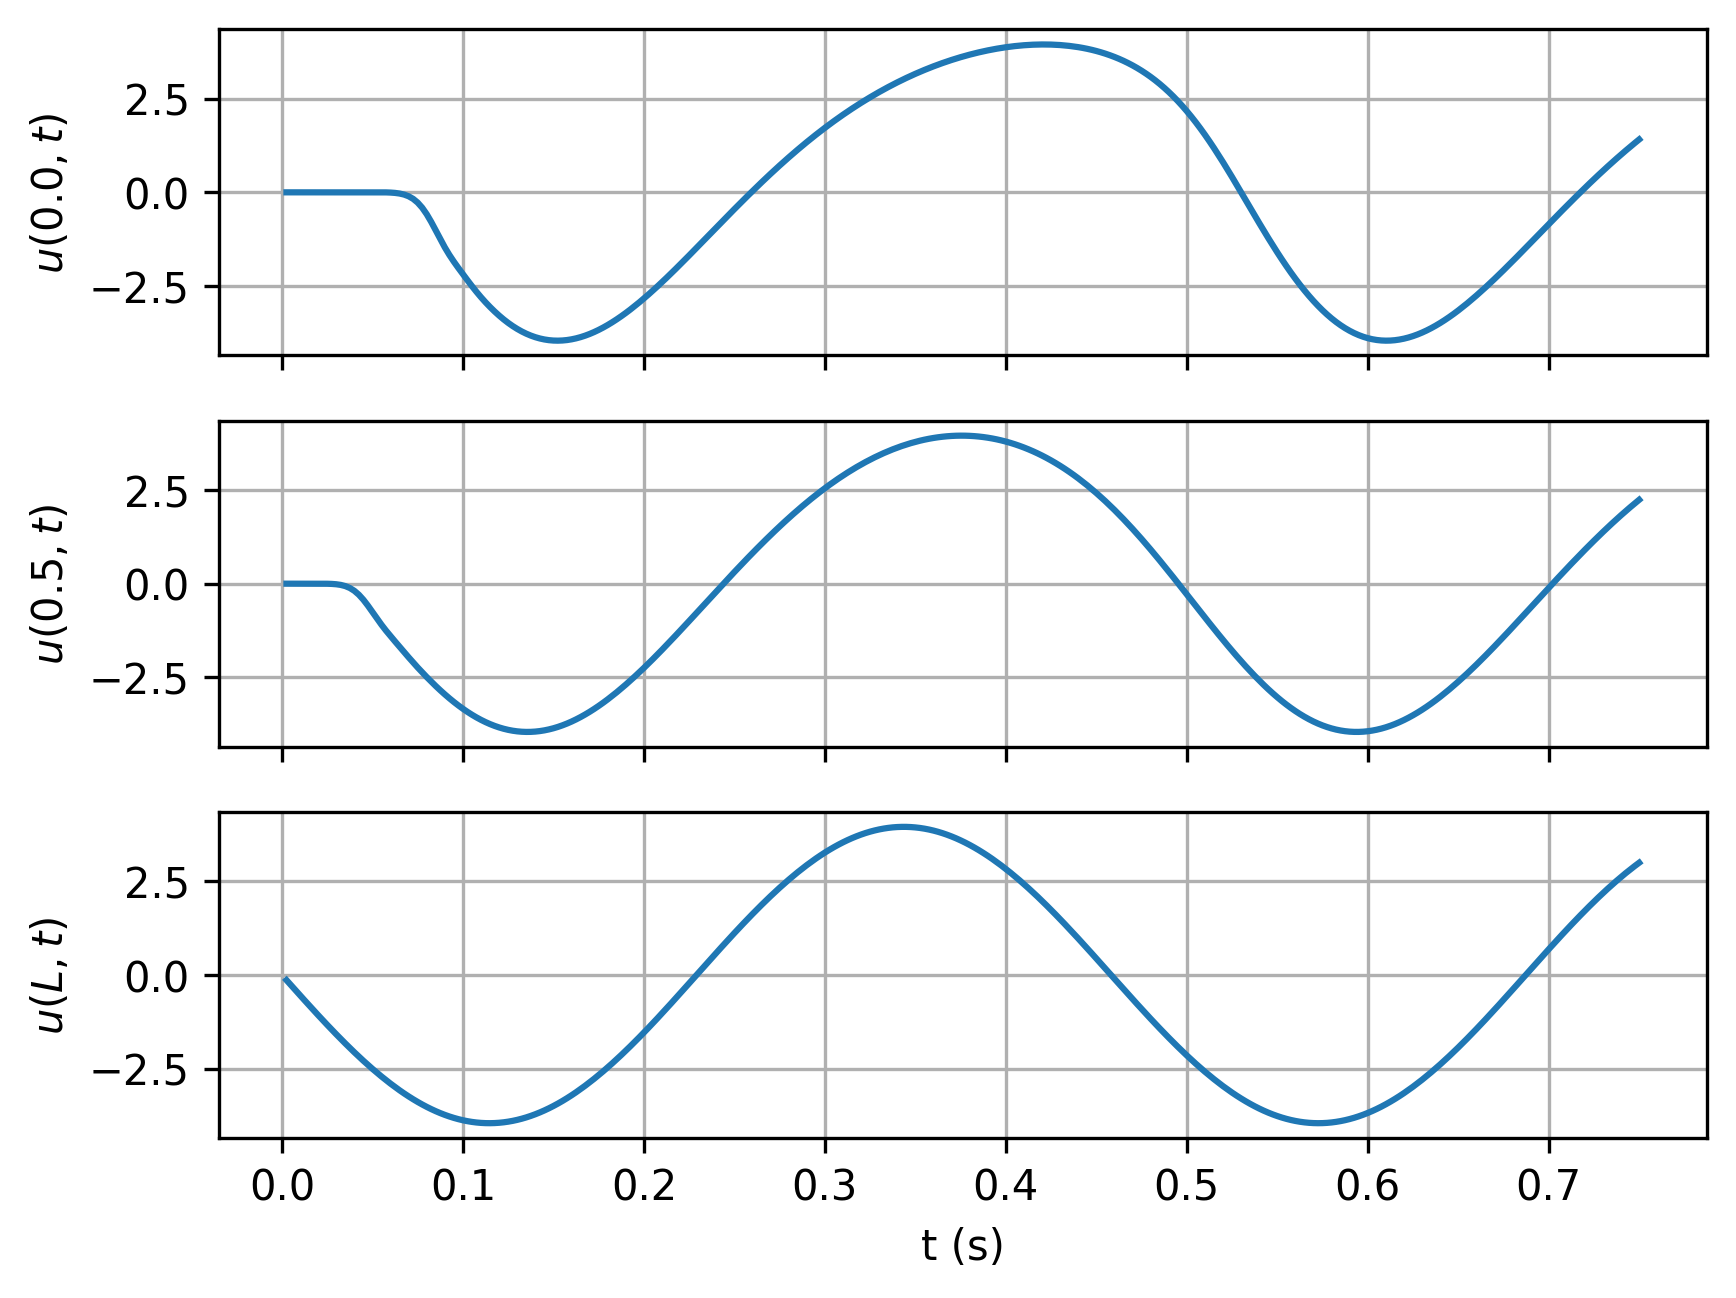

The data file committed next to this chart (first rows):
timesteps, 0.0, 0.5, L
0.0025, 7.056087793068417e-08, 9.942159356704436e-07, -0.1355
0.005, 1.0443671224970464e-06, 2.1075628623516052e-05, -0.2709
0.0075, 4.363044598114247e-06, 6.722528916132456e-05, -0.406
0.01, 1.1739385768473876e-05, 0.0001413, -0.5406
0.0125, 2.5001754934438974e-05, 0.0002401, -0.6745
0.015, 4.6017663566194915e-05, 0.0003479, -0.8077
0.0175, 7.665767918784852e-05, 0.0004162, -0.9399
0.02, 0.0001188, 0.0003144, -1.071
0.0225, 0.0001742, -0.0002729, -1.201
0.025, 0.0002447, -0.00203, -1.329
0.0275, 0.0003321, -0.00629, -1.456
0.03, 0.0004381, -0.01538, -1.581
0.0325, 0.0005641, -0.03295, -1.705
0.035, 0.0007115, -0.06398, -1.826
0.0375, 0.000881, -0.1144, -1.945
0.04, 0.001072, -0.1901, -2.062
0.0425, 0.001279, -0.2948, -2.176
0.045, 0.001487, -0.4284, -2.288
0.0475, 0.00166, -0.5855, -2.398
0.05, 0.001715, -0.7564, -2.504
0.0525, 0.001475, -0.9296, -2.607
0.055, 0.0005892, -1.096, -2.708
0.0575, -0.001602, -1.252, -2.805
0.06, -0.006256, -1.399, -2.899
0.0625, -0.01529, -1.542, -2.989
0.065, -0.03165, -1.684, -3.076
0.0675, -0.05959, -1.825, -3.16
0.07, -0.1048, -1.965, -3.239
0.0725, -0.1739, -2.103, -3.315
0.075, -0.2739, -2.237, -3.387
0.0775, -0.4101, -2.366, -3.455
0.08, -0.5839, -2.492, -3.519
0.0825, -0.7904, -2.614, -3.579
0.085, -1.018, -2.732, -3.634
0.0875, -1.249, -2.845, -3.686
0.09, -1.469, -2.954, -3.732
0.0925, -1.669, -3.058, -3.775
0.095, -1.851, -3.157, -3.813
0.0975, -2.02, -3.25, -3.847
0.1, -2.183, -3.338, -3.876
0.1025, -2.345, -3.421, -3.901
0.105, -2.503, -3.498, -3.921
0.1075, -2.656, -3.569, -3.936
0.11, -2.8, -3.635, -3.947
0.1125, -2.934, -3.694, -3.953
0.115, -3.061, -3.748, -3.954
0.1175, -3.179, -3.795, -3.951
0.12, -3.289, -3.837, -3.943
0.1225, -3.391, -3.872, -3.931
0.125, -3.484, -3.901, -3.914
0.1275, -3.569, -3.924, -3.892
0.13, -3.645, -3.941, -3.866
0.1325, -3.713, -3.952, -3.835
0.135, -3.772, -3.956, -3.8
0.1375, -3.823, -3.955, -3.76
0.14, -3.866, -3.947, -3.716
0.1425, -3.9, -3.934, -3.667
0.145, -3.926, -3.915, -3.614
0.1475, -3.945, -3.89, -3.557
0.15, -3.956, -3.859, -3.496
... 240 more rows
